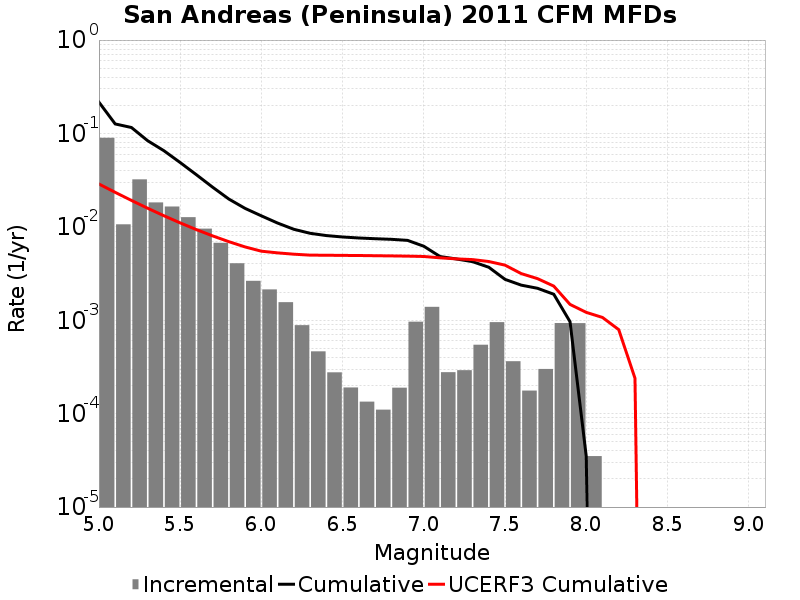

Source data for this figure (header and first rows):
Magnitude, Incremental Rate, Cumulative Rate, UCERF3 Cumulative Rate
5.05, 0.08986, 0.2163, 0.02876
5.15, 0.01064, 0.1265, 0.02343
5.25, 0.03223, 0.1158, 0.01919
5.35, 0.01825, 0.08359, 0.01583
5.45, 0.0165, 0.06534, 0.01315
5.55, 0.01269, 0.04884, 0.01103
5.65, 0.009567, 0.03615, 0.009343
5.75, 0.006745, 0.02658, 0.008003
5.85, 0.004075, 0.01983, 0.006939
5.95, 0.002642, 0.01576, 0.006094
6.05, 0.002138, 0.01312, 0.005488
6.15, 0.001561, 0.01098, 0.005266
6.25, 8.856563E-4, 0.009418, 0.005097
6.35, 4.643928E-4, 0.008533, 0.00498
6.45, 2.7683028E-4, 0.008068, 0.004968
6.55, 1.9057156E-4, 0.007791, 0.004948
6.65, 1.344031E-4, 0.007601, 0.004935
6.75, 1.10330904E-4, 0.007466, 0.004909
6.85, 1.8956856E-4, 0.007356, 0.004887
6.95, 9.648939E-4, 0.007166, 0.004859
7.05, 0.001391, 0.006202, 0.004817
7.15, 2.778333E-4, 0.00481, 0.004661
7.25, 2.918754E-4, 0.004533, 0.004541
7.35, 5.466395E-4, 0.004241, 0.004463
7.45, 9.538608E-4, 0.003694, 0.004255
7.55, 3.6409197E-4, 0.00274, 0.003891
7.65, 1.7652944E-4, 0.002376, 0.003158
7.75, 3.0090247E-4, 0.0022, 0.00279
7.85, 9.327976E-4, 0.001899, 0.002321
7.95, 9.307916E-4, 9.6589694E-4, 0.001479
8.05, 3.5105288E-5, 3.5105288E-5, 0.001215
8.15, 0.0, 0.0, 0.001071
8.25, 0.0, 0.0, 7.935151E-4
8.35, 0.0, 0.0, 2.3926099E-4
8.45, 0.0, 0.0, 0.0
8.55, 0.0, 0.0, 0.0
8.65, 0.0, 0.0, 0.0
8.75, 0.0, 0.0, 0.0
8.85, 0.0, 0.0, 0.0
8.95, 0.0, 0.0, 0.0
9.05, 0.0, 0.0, 0.0
